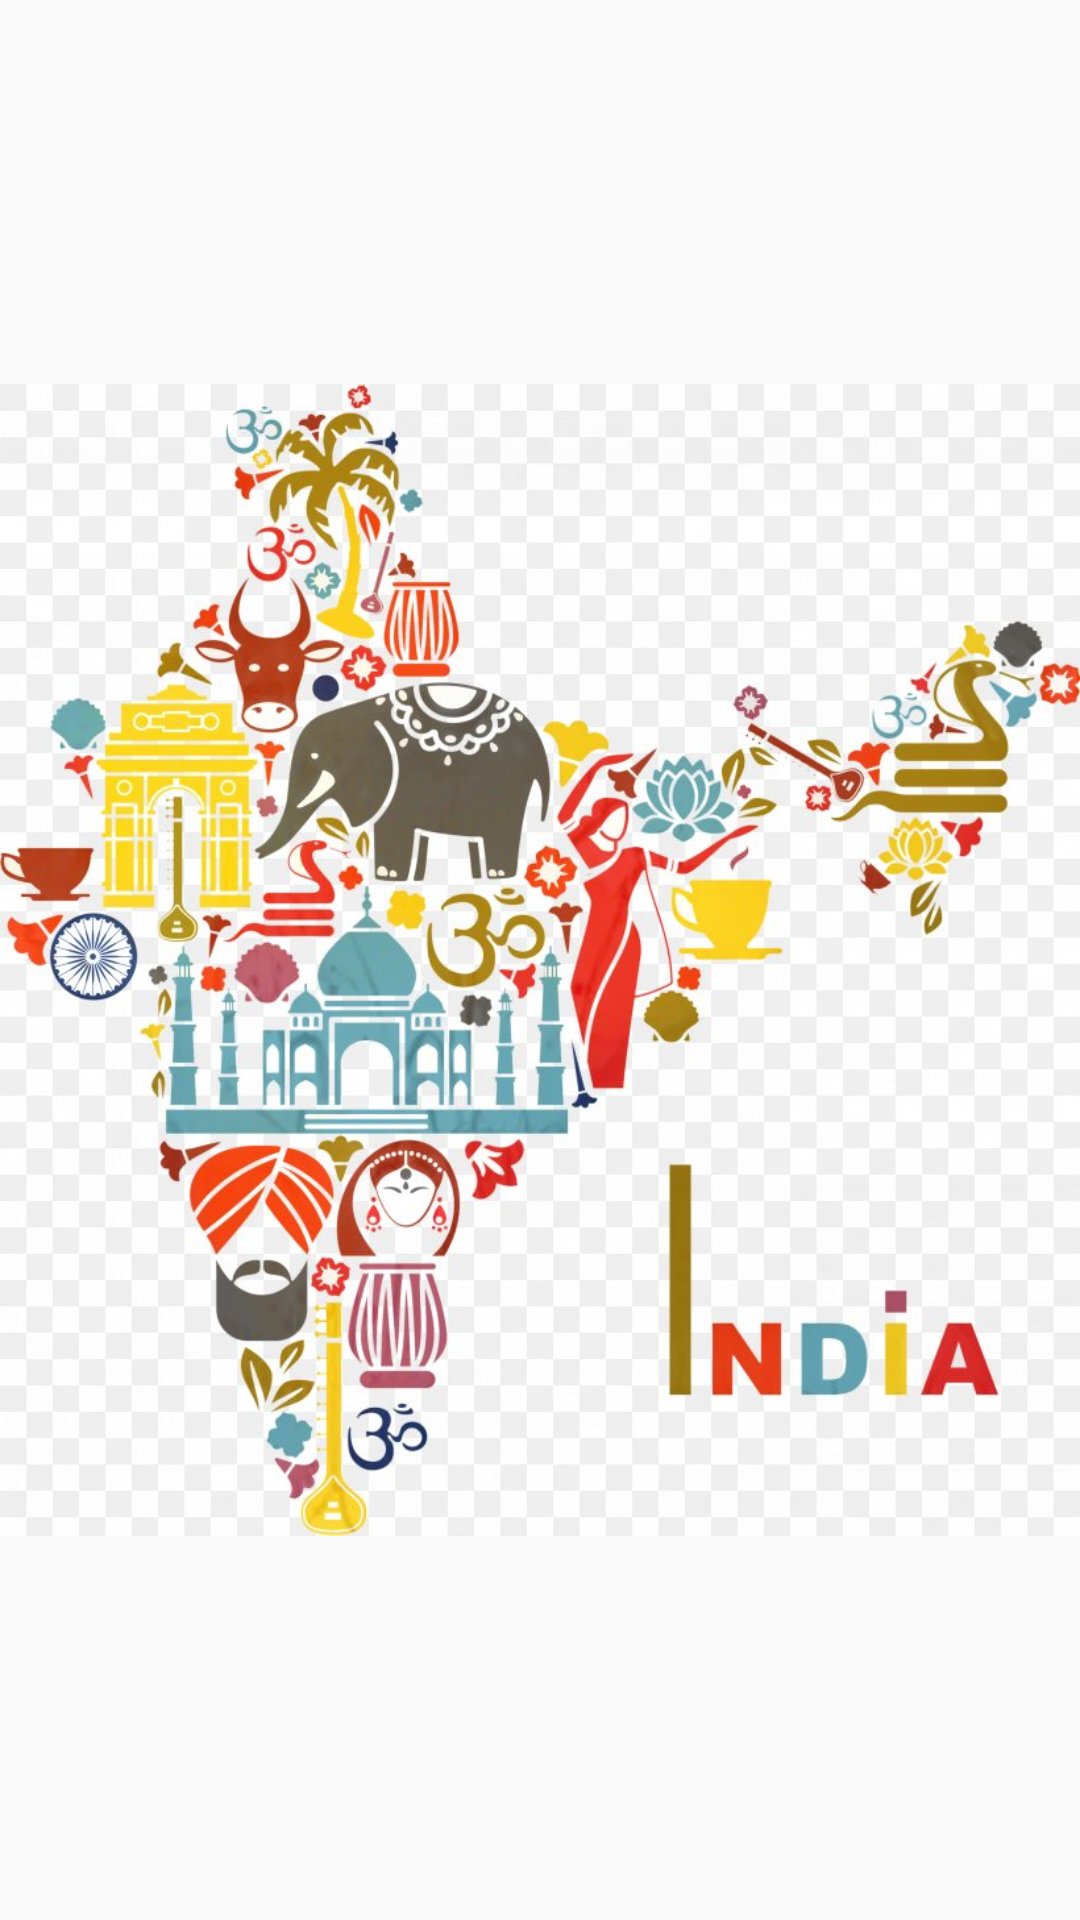

The Android layout XML behind this screen, and the referenced resources:
<!-- AndroidManifest.xml: application theme Theme.OemIndia -->
<!-- res/layout/activity_splash.xml -->
<?xml version="1.0" encoding="utf-8"?>
<LinearLayout xmlns:android="http://schemas.android.com/apk/res/android"
    android:layout_width="match_parent"
    android:layout_height="match_parent"
    android:orientation="vertical">

    <ImageView
        android:id="@+id/splashscreen"
        android:layout_width="match_parent"
        android:layout_height="match_parent"
        android:layout_gravity="center"
        android:src="@drawable/india" />


</LinearLayout>
<!-- resources referenced by this layout -->
<resources>
  <!-- drawable india: jpg bitmap (drawable, 136927 bytes) -->
  <style name="Theme.OemIndia" parent="Theme.MaterialComponents.DayNight.NoActionBar.Bridge">
          
          <item name="colorPrimary">@color/colorLoginPrimaryDark</item>
          <item name="colorPrimaryVariant">@color/colorPrimary</item>
          <item name="colorOnPrimary">@color/colorPrimaryDark</item>
          
          <item name="colorSecondary">@color/colorAccent</item>
          <item name="colorSecondaryVariant">@color/colorPrimary</item>
          <item name="colorOnSecondary">@color/blackTextColor</item>
          
          <item name="android:statusBarColor" tools:targetApi="l">?attr/colorPrimaryVariant</item>
          
      </style>
  <color name="colorLoginPrimaryDark">#FDFFFF</color>
  <color name="colorPrimary">#3F51B5</color>
  <color name="colorPrimaryDark">#FDFFFF</color>
  <color name="colorAccent">#FF4081</color>
  <color name="blackTextColor">#000</color>
</resources>
